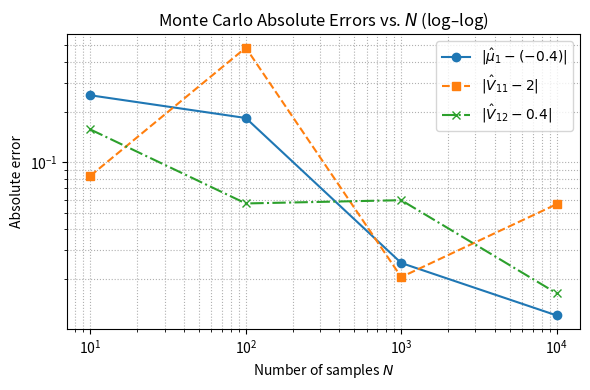
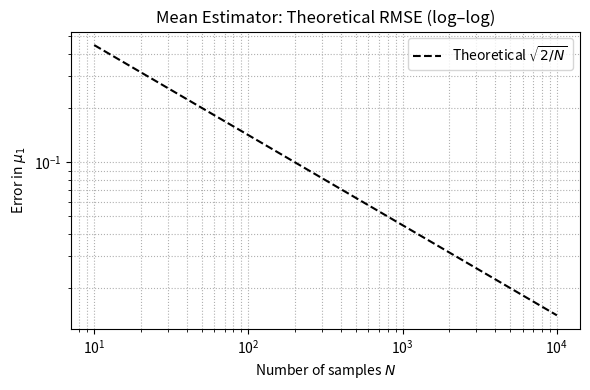

Write Python code to recreate these figures, in order.
import matplotlib.pyplot as plt
import numpy as np
import numpy.typing as npt


def sample_normal(
    n_samples: int, mu_target: npt.NDArray, V_target: npt.NDArray, seed: int = 42
) -> npt.NDArray:
    """
    Generate `n_samples` draws from a multivariate normal N(mu_target, V_target),
    and return a (d × n_samples) array, where d = len(mu_target).
    """
    np.random.seed(seed)
    # np.random.multivariate_normal(...) returns shape (n_samples, d)
    raw = np.random.multivariate_normal(mu_target, V_target, size=n_samples)
    # transpose → shape becomes (d, n_samples)
    samples = raw.T
    return samples


def compute_moments(samples: npt.NDArray) -> tuple[npt.NDArray, npt.NDArray]:
    """
    Given `samples` of shape (d, N), compute:
      - `mean`: 1D array of length d, where mean[j] = (1/N) * sum_{k=1}^N samples[j, k]
      - `covariance`: (d × d) matrix, where
          covariance[i,j] = (1/(N-1)) * sum_{k=1}^N (samples[i,k] - mean[i]) * (samples[j,k] - mean[j])
    Returns (mean, covariance).
    """
    d, N = samples.shape

    # 1) Compute sample mean, dimension‐wise
    mean = np.zeros(d)
    for j in range(d):
        for k in range(N):
            mean[j] += samples[j, k] / N

    # 2) Compute sample covariance (unbiased: divide by N-1)
    covariance = np.zeros((d, d))
    for i in range(d):
        for j in range(d):
            acc = 0.0
            for k in range(N):
                acc += (samples[i, k] - mean[i]) * (samples[j, k] - mean[j])
            covariance[i, j] = acc / (N - 1)

    return mean, covariance


if __name__ == "__main__":
    # -----------------------------------------------------------------------
    # 1) Define the true parameters (bivariate normal).
    # -----------------------------------------------------------------------
    mu = np.array([-0.4, 1.1])               # true mean (d = 2)
    V = np.array([[2.0,  0.4],
                  [0.4,  1.0]])             # true covariance (2 × 2)

    d = mu.shape[0]  # = 2

    # The four sample‐sizes to test
    N_list = [10, 100, 1000, 10000]

    # -----------------------------------------------------------------------
    # 2) Generate Monte Carlo draws and store them in a dictionary.
    # -----------------------------------------------------------------------
    all_results: dict[int, dict[str, np.ndarray]] = {}
    for n in N_list:
        samp = sample_normal(n, mu, V, seed=65)
        # Store each batch in a sub‐dict
        all_results[n] = {"samples": samp}

    # -----------------------------------------------------------------------
    # 3) For each N, compute sample‐mean and sample‐covariance.
    # -----------------------------------------------------------------------
    for n in N_list:
        samples = all_results[n]["samples"]            # shape: (2, n)
        m_hat, V_hat = compute_moments(samples)
        all_results[n]["mean"] = m_hat
        all_results[n]["covariance"] = V_hat

    # -----------------------------------------------------------------------
    # 4) Compute absolute‐error arrays: one error for each coordinate of the mean,
    #    and a full 2×2 matrix of errors for the covariance.
    #    We will later extract just the first‐coordinate mean‐error,
    #    the (1,1) covariance‐error, and the (1,2) covariance‐error.
    # -----------------------------------------------------------------------
    for n in N_list:
        d = mu.shape[0]  # =2
        m_hat = all_results[n]["mean"]
        V_hat = all_results[n]["covariance"]

        # (a) mean‐absolute‐error (length = d)
        err_mean = np.zeros(d)
        for j in range(d):
            err_mean[j] = abs(m_hat[j] - mu[j])
        all_results[n]["abs_error_mean"] = err_mean

        # (b) covariance‐absolute‐error (d × d)
        err_cov = np.zeros((d, d))
        for i in range(d):
            for j in range(d):
                err_cov[i, j] = abs(V_hat[i, j] - V[i, j])
        all_results[n]["abs_error_covariance"] = err_cov

    # -----------------------------------------------------------------------
    # 5) Print out the absolute errors 
    # -----------------------------------------------------------------------
    print("\nAbsolute errors of the mean (each coordinate):")
    for n in N_list:
        print(f"  N = {n:5d} →", all_results[n]["abs_error_mean"])

    print("\nAbsolute errors of the covariance matrix (2×2):")
    for n in N_list:
        print(f"  N = {n:5d} →\n{all_results[n]['abs_error_covariance']}\n")

    # -----------------------------------------------------------------------
    # 6) Build lists of errors for:
    #      - the first coordinate of the mean: |m̂[0] − (−0.4)|
    #      - the (1,1) entry of covariance: |V̂[0,0] − 2.0|
    #      - the (1,2) entry of covariance: |V̂[0,1] − 0.4|
    # -----------------------------------------------------------------------
    emp_err_mu1   = [all_results[n]["abs_error_mean"][0]   for n in N_list]
    emp_err_cov11 = [all_results[n]["abs_error_covariance"][0, 0] for n in N_list]
    emp_err_cov12 = [all_results[n]["abs_error_covariance"][0, 1] for n in N_list]

    # -----------------------------------------------------------------------
    # 7) Theoretical RMSE for the mean‐estimator (first coordinate).
    #    We know Var(X1) = V[0,0] = 2. => σ_{X1} = sqrt(2).
    #    So RMSE(μ̂1) = sqrt(2 / N).
    # -----------------------------------------------------------------------
    theoretical_rmse_mu1 = [np.sqrt(V[0, 0] / n) for n in N_list]  # sqrt(2/N)

    # -----------------------------------------------------------------------
    # 8) Plot absolute errors vs. N on a log–log scale
    # -----------------------------------------------------------------------
    plt.figure(figsize=(6, 4))
    plt.loglog(
        N_list,
        emp_err_mu1,   
        "o-", 
        label=r"$|\hat\mu_1 - (-0.4)|$"
    )
    plt.loglog(
        N_list,
        emp_err_cov11, 
        "s--", 
        label=r"$|\hat V_{11} - 2|$"
    )
    plt.loglog(
        N_list,
        emp_err_cov12, 
        "x-.", 
        label=r"$|\hat V_{12} - 0.4|$"
    )
    plt.xlabel("Number of samples $N$")
    plt.ylabel("Absolute error")
    plt.title("Monte Carlo Absolute Errors vs. $N$ (log–log)")
    plt.grid(which="both", linestyle=":")
    plt.legend()
    plt.tight_layout()
    plt.show()


    plt.figure(figsize=(6, 4))
    plt.loglog(
        N_list,
        theoretical_rmse_mu1,  
        "k--", 
        label=r"Theoretical $\sqrt{2/N}$"
    )
    plt.xlabel("Number of samples $N$")
    plt.ylabel(r"Error in $\mu_1$")
    plt.title(r"Mean Estimator: Theoretical RMSE (log–log)")
    plt.grid(which="both", linestyle=":")
    plt.legend()
    plt.tight_layout()
    plt.show()

